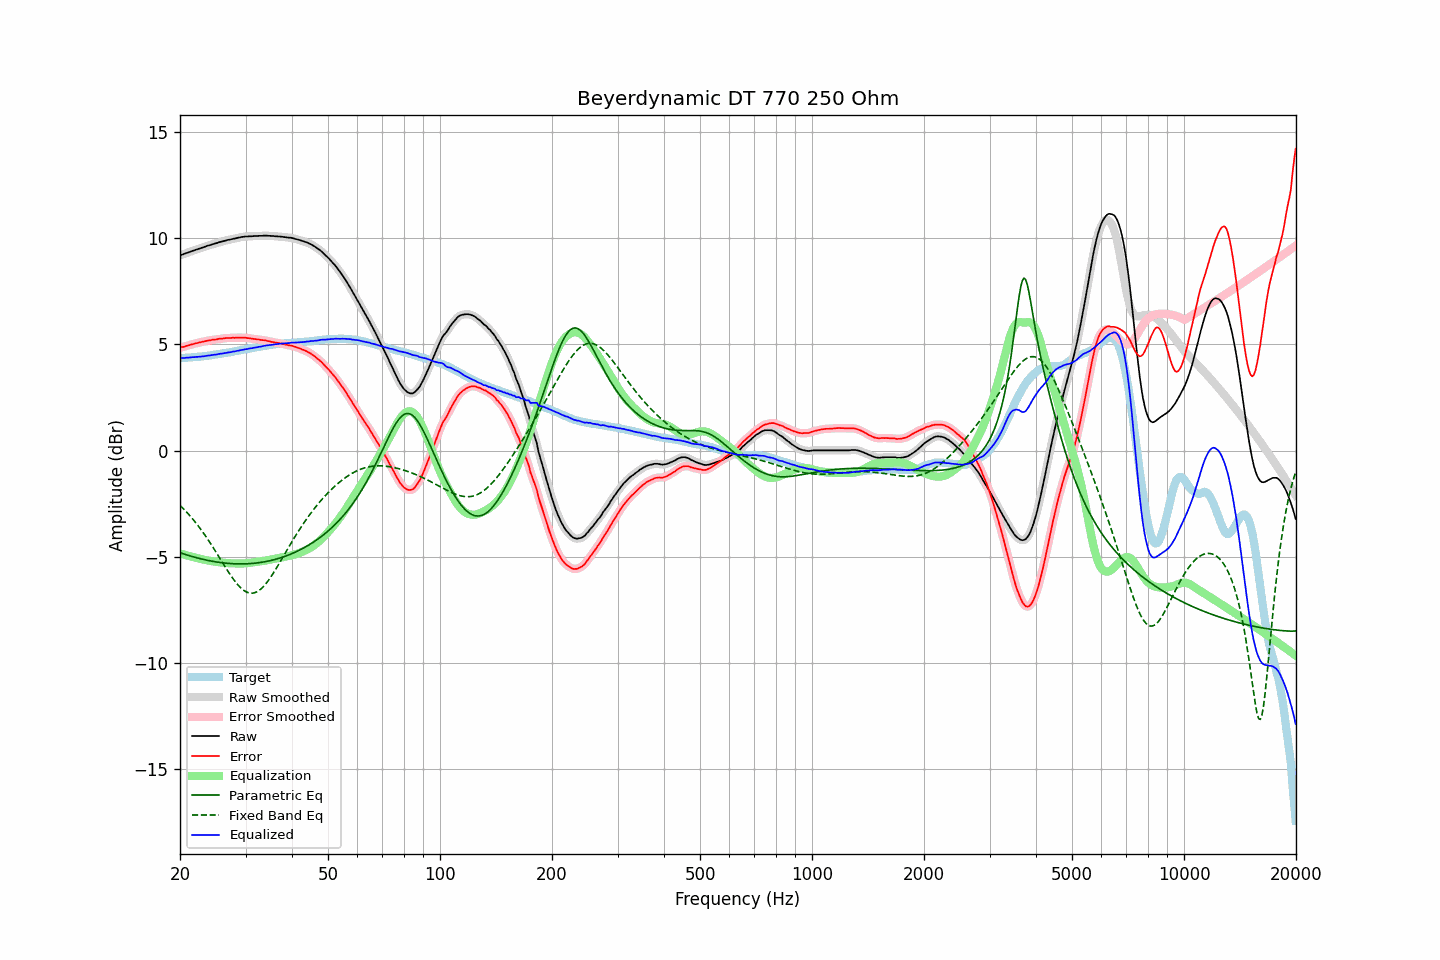

Values plotted in this chart, from the file beside it:
frequency, raw, error, smoothed, error_smoothed, equalization, parametric_eq, fixed_band_eq, equalized_raw, equalized_smoothed, target
20.00, 9.19, 4.84, 9.19, 4.84, -4.84, -4.81, -2.58, 4.35, 4.35, 4.35
20.20, 9.22, 4.87, 9.22, 4.86, -4.86, -4.83, -2.65, 4.36, 4.35, 4.35
20.40, 9.24, 4.88, 9.24, 4.88, -4.88, -4.86, -2.73, 4.35, 4.36, 4.36
20.61, 9.27, 4.90, 9.27, 4.90, -4.91, -4.88, -2.81, 4.36, 4.36, 4.37
20.81, 9.30, 4.93, 9.29, 4.92, -4.93, -4.91, -2.88, 4.37, 4.37, 4.37
21.02, 9.32, 4.94, 9.32, 4.95, -4.95, -4.93, -2.97, 4.37, 4.37, 4.38
21.23, 9.35, 4.97, 9.35, 4.97, -4.97, -4.95, -3.05, 4.38, 4.38, 4.38
21.44, 9.38, 4.99, 9.38, 4.99, -4.99, -4.97, -3.14, 4.39, 4.39, 4.39
21.66, 9.41, 5.01, 9.41, 5.01, -5.01, -5.00, -3.23, 4.40, 4.40, 4.40
21.87, 9.43, 5.03, 9.43, 5.03, -5.03, -5.02, -3.32, 4.40, 4.40, 4.40
22.09, 9.46, 5.05, 9.46, 5.05, -5.05, -5.04, -3.41, 4.41, 4.41, 4.41
22.31, 9.48, 5.06, 9.48, 5.07, -5.07, -5.06, -3.51, 4.41, 4.41, 4.42
22.54, 9.51, 5.09, 9.51, 5.09, -5.09, -5.08, -3.61, 4.42, 4.42, 4.42
22.76, 9.53, 5.10, 9.53, 5.10, -5.10, -5.10, -3.71, 4.42, 4.43, 4.43
22.99, 9.56, 5.12, 9.56, 5.12, -5.12, -5.11, -3.82, 4.44, 4.43, 4.44
23.22, 9.58, 5.13, 9.58, 5.14, -5.14, -5.13, -3.92, 4.44, 4.44, 4.45
23.45, 9.61, 5.15, 9.61, 5.15, -5.15, -5.15, -4.03, 4.45, 4.45, 4.45
23.69, 9.64, 5.17, 9.63, 5.17, -5.17, -5.16, -4.14, 4.47, 4.46, 4.46
23.92, 9.66, 5.18, 9.66, 5.19, -5.18, -5.18, -4.26, 4.48, 4.48, 4.47
24.16, 9.68, 5.20, 9.68, 5.20, -5.20, -5.20, -4.37, 4.48, 4.49, 4.48
24.40, 9.71, 5.22, 9.71, 5.21, -5.21, -5.21, -4.49, 4.50, 4.50, 4.49
24.65, 9.73, 5.22, 9.73, 5.22, -5.22, -5.22, -4.61, 4.51, 4.51, 4.51
24.89, 9.75, 5.23, 9.75, 5.23, -5.23, -5.24, -4.73, 4.52, 4.52, 4.52
25.14, 9.77, 5.24, 9.77, 5.24, -5.24, -5.25, -4.85, 4.53, 4.53, 4.53
25.39, 9.80, 5.26, 9.80, 5.25, -5.25, -5.26, -4.97, 4.55, 4.54, 4.54
25.65, 9.82, 5.27, 9.82, 5.26, -5.26, -5.27, -5.10, 4.56, 4.56, 4.55
25.91, 9.84, 5.27, 9.84, 5.27, -5.27, -5.28, -5.22, 4.57, 4.57, 4.57
26.16, 9.86, 5.28, 9.86, 5.28, -5.28, -5.29, -5.34, 4.58, 4.58, 4.58
26.43, 9.88, 5.29, 9.88, 5.29, -5.29, -5.30, -5.46, 4.59, 4.59, 4.59
26.69, 9.90, 5.30, 9.90, 5.30, -5.29, -5.30, -5.58, 4.60, 4.60, 4.60
26.96, 9.92, 5.30, 9.91, 5.30, -5.30, -5.31, -5.70, 4.62, 4.62, 4.62
27.23, 9.93, 5.30, 9.93, 5.30, -5.30, -5.32, -5.81, 4.63, 4.63, 4.63
27.50, 9.95, 5.30, 9.95, 5.30, -5.31, -5.32, -5.93, 4.64, 4.64, 4.65
27.77, 9.97, 5.31, 9.96, 5.31, -5.31, -5.33, -6.03, 4.66, 4.65, 4.66
28.05, 9.98, 5.30, 9.98, 5.31, -5.31, -5.33, -6.13, 4.67, 4.67, 4.67
28.33, 10.00, 5.31, 10.00, 5.31, -5.31, -5.33, -6.23, 4.68, 4.68, 4.68
28.62, 10.02, 5.32, 10.02, 5.31, -5.32, -5.33, -6.32, 4.70, 4.70, 4.70
28.90, 10.03, 5.32, 10.03, 5.32, -5.32, -5.33, -6.40, 4.71, 4.72, 4.71
29.19, 10.05, 5.32, 10.05, 5.32, -5.32, -5.34, -6.48, 4.73, 4.73, 4.73
29.48, 10.06, 5.32, 10.06, 5.32, -5.31, -5.33, -6.54, 4.74, 4.75, 4.74
29.78, 10.07, 5.31, 10.07, 5.31, -5.31, -5.33, -6.60, 4.76, 4.76, 4.76
30.08, 10.08, 5.31, 10.08, 5.31, -5.30, -5.33, -6.64, 4.77, 4.77, 4.77
30.38, 10.08, 5.29, 10.08, 5.30, -5.30, -5.33, -6.68, 4.78, 4.79, 4.79
30.68, 10.09, 5.29, 10.09, 5.29, -5.29, -5.32, -6.70, 4.80, 4.80, 4.80
30.99, 10.09, 5.27, 10.09, 5.28, -5.28, -5.32, -6.71, 4.81, 4.81, 4.81
31.30, 10.09, 5.26, 10.09, 5.27, -5.27, -5.31, -6.71, 4.82, 4.83, 4.82
31.61, 10.10, 5.26, 10.09, 5.25, -5.26, -5.30, -6.70, 4.84, 4.84, 4.84
31.93, 10.10, 5.25, 10.10, 5.25, -5.25, -5.30, -6.67, 4.85, 4.85, 4.85
32.24, 10.10, 5.23, 10.10, 5.23, -5.24, -5.29, -6.64, 4.86, 4.87, 4.87
32.57, 10.11, 5.23, 10.10, 5.22, -5.23, -5.28, -6.59, 4.88, 4.88, 4.88
32.89, 10.11, 5.21, 10.11, 5.21, -5.22, -5.27, -6.53, 4.89, 4.89, 4.90
33.22, 10.11, 5.20, 10.11, 5.21, -5.20, -5.26, -6.47, 4.90, 4.91, 4.91
33.55, 10.12, 5.19, 10.12, 5.19, -5.19, -5.24, -6.39, 4.93, 4.92, 4.92
33.89, 10.12, 5.19, 10.12, 5.18, -5.18, -5.23, -6.30, 4.94, 4.94, 4.93
34.23, 10.12, 5.17, 10.12, 5.17, -5.17, -5.21, -6.21, 4.95, 4.95, 4.95
34.57, 10.11, 5.15, 10.11, 5.15, -5.15, -5.20, -6.11, 4.96, 4.96, 4.96
34.92, 10.11, 5.14, 10.11, 5.14, -5.14, -5.18, -6.00, 4.97, 4.97, 4.97
35.27, 10.10, 5.11, 10.10, 5.12, -5.12, -5.16, -5.89, 4.98, 4.98, 4.98
35.62, 10.10, 5.11, 10.10, 5.10, -5.11, -5.15, -5.78, 4.99, 4.99, 4.99
35.97, 10.09, 5.09, 10.09, 5.09, -5.09, -5.13, -5.66, 5.00, 5.00, 5.00
... 635 more rows
